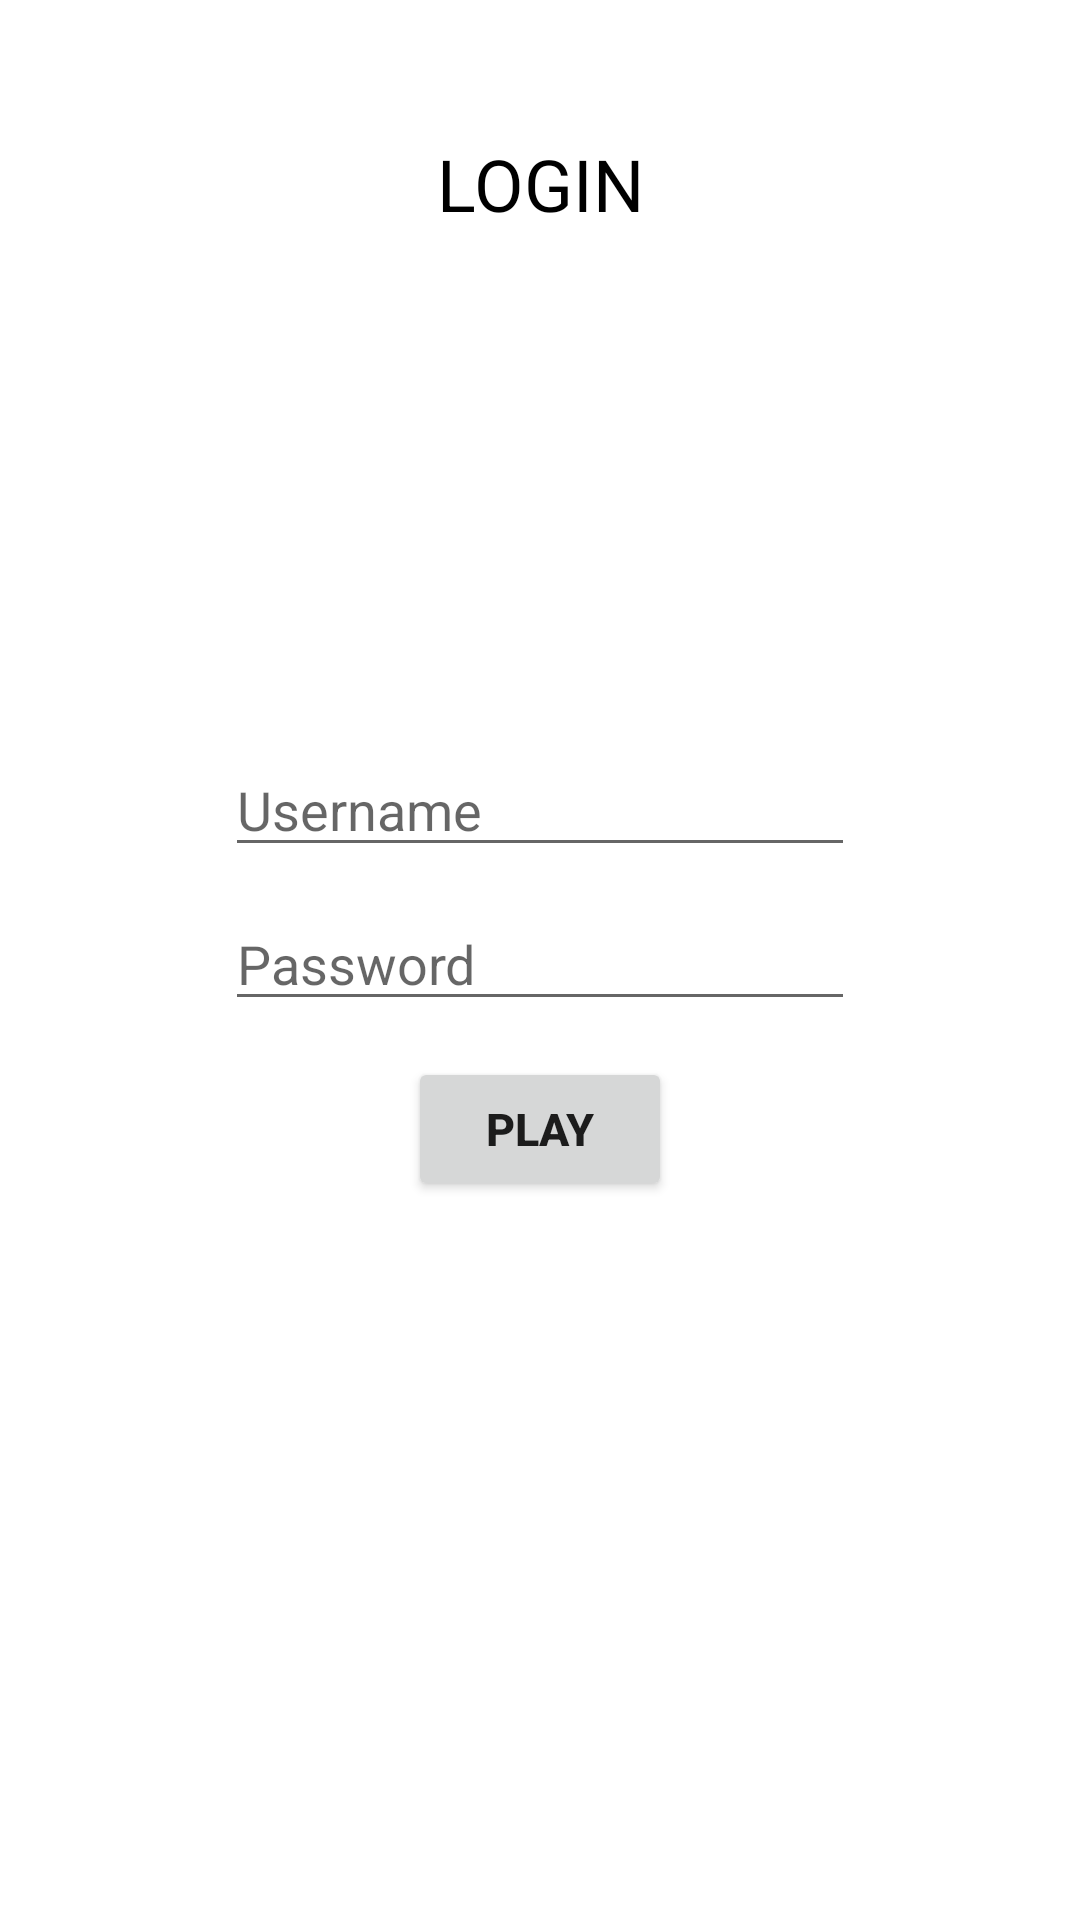

Reconstruct the res/layout file that produces this screen, plus the resources it refers to.
<!-- AndroidManifest.xml: application theme Theme.BootcampAndroid -->
<!-- res/layout/activity_main.xml -->
<?xml version="1.0" encoding="utf-8"?>
<RelativeLayout
    xmlns:android="http://schemas.android.com/apk/res/android"
    xmlns:app="http://schemas.android.com/apk/res-auto"
    xmlns:tools="http://schemas.android.com/tools"
    android:layout_width="match_parent"
    android:layout_height="match_parent"
    tools:context=".MainActivity">

    <TextView
        android:id="@+id/tv_title"
        android:layout_width="match_parent"
        android:layout_height="wrap_content"
        android:text="@string/title_login"
        android:textColor="@color/black"
        android:textSize="24sp"
        android:layout_marginTop="45dp"
        android:gravity="center" />

    <LinearLayout
        android:id="@+id/tv_title"
        android:layout_width="wrap_content"
        android:layout_height="wrap_content"
        android:orientation="vertical"
        android:layout_below="@id/tv_title"
        android:layout_centerInParent="true">

        <EditText
            android:id="@+id/et_username"
            android:layout_width="wrap_content"
            android:layout_height="wrap_content"
            android:hint="Username"
            android:inputType="text"
            android:layout_marginTop="8dp"
            android:ems="10" />

        <EditText
            android:id="@+id/et_password"
            android:layout_width="wrap_content"
            android:layout_height="wrap_content"
            android:hint="Password"
            android:inputType="textPassword"
            android:ems="10"
            android:layout_marginTop="8dp"
            android:paddingTop="12dp"/>

        <Button
            android:id="@+id/btn_login"
            android:layout_width="wrap_content"
            android:layout_height="wrap_content"
            android:layout_gravity="center"
            android:text="@string/login"
            android:textStyle="bold"
            android:textSize="15sp"
            android:layout_marginTop="12dp" />


    </LinearLayout>
</RelativeLayout>
<!-- resources referenced by this layout -->
<resources>
  <string name="login">Play</string>
  <string name="title_login">LOGIN</string>
  <style name="Theme.BootcampAndroid" parent="Theme.MaterialComponents.DayNight.DarkActionBar">
          
          <item name="colorPrimary">@color/purple_500</item>
          <item name="colorPrimaryVariant">@color/purple_700</item>
          <item name="colorOnPrimary">@color/white</item>
          
          <item name="colorSecondary">@color/teal_200</item>
          <item name="colorSecondaryVariant">@color/teal_700</item>
          <item name="colorOnSecondary">@color/black</item>
          
          <item name="android:statusBarColor" tools:targetApi="l">?attr/colorPrimaryVariant</item>
          
      </style>
  <!-- not gathered from this repository: default colours our renderer supplied (Android Studio template values) -->
  <color name="purple_500">#FF6200EE</color>
  <color name="purple_700">#FF3700B3</color>
  <color name="teal_200">#FF03DAC5</color>
  <color name="teal_700">#FF018786</color>
  <color name="black">#FF000000</color>
  <color name="white">#FFFFFFFF</color>
</resources>
